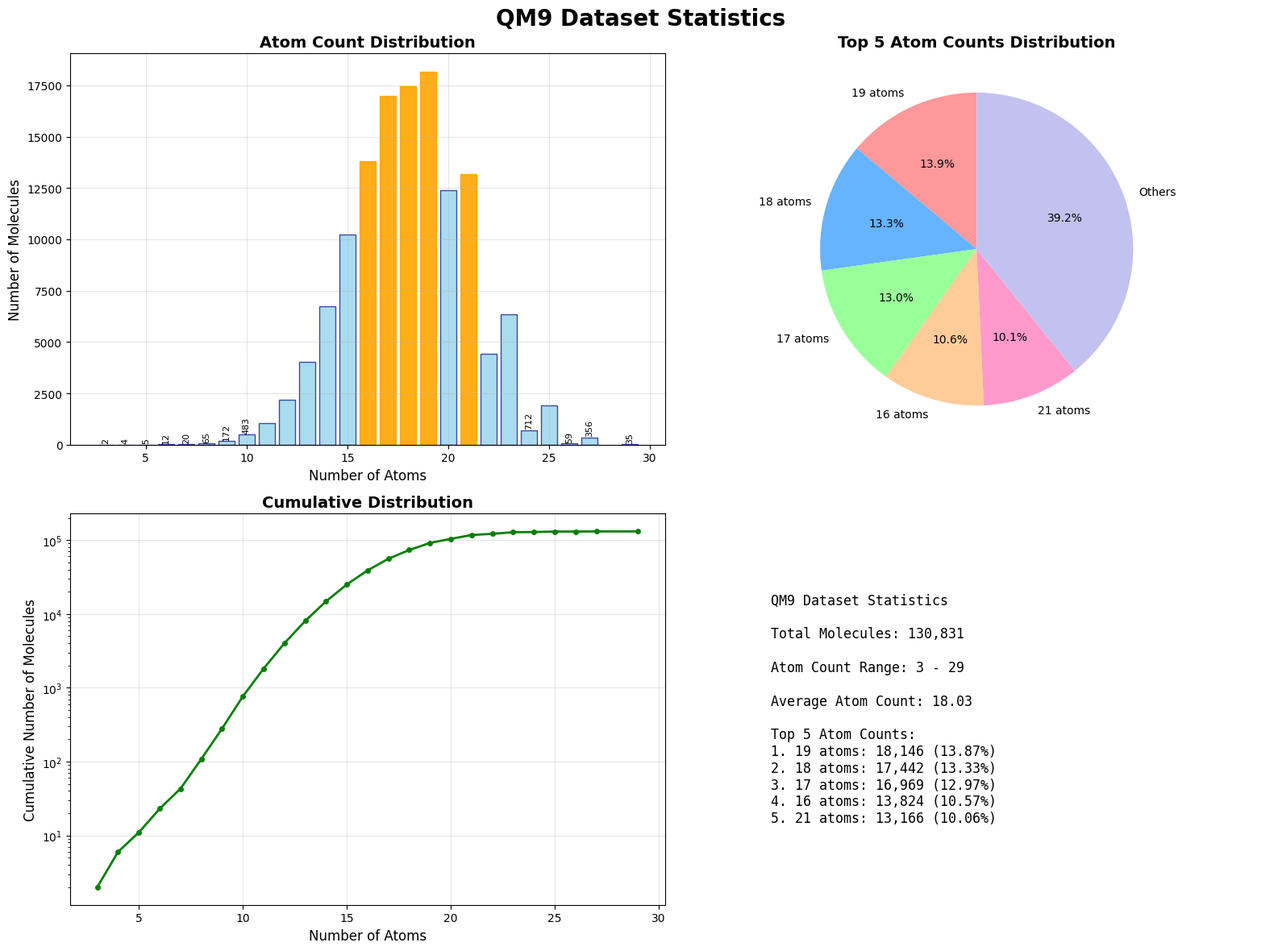

This chart was generated by the following Python code:
#!/usr/bin/env python3
"""
QM9数据集可视化脚本
用于绘制QM9数据集的美观统计图表
"""

import matplotlib.pyplot as plt
import numpy as np

def create_qm9_visualization():
    """
    创建QM9数据集的可视化图表
    """
    # QM9数据集统计信息
    total_molecules = 130831
    atom_range = (3, 29)
    avg_atoms = 18.03
    
    # 原子数分布数据
    atom_counts = list(range(3, 30))
    # 移除缺失的原子数（如28）
    atom_counts.remove(28)
    
    molecule_counts = [
        2,     # 3 atoms
        4,     # 4 atoms
        5,     # 5 atoms
        12,    # 6 atoms
        20,    # 7 atoms
        65,    # 8 atoms
        172,   # 9 atoms
        483,   # 10 atoms
        1053,  # 11 atoms
        2189,  # 12 atoms
        4027,  # 13 atoms
        6758,  # 14 atoms
        10216, # 15 atoms
        13824, # 16 atoms
        16969, # 17 atoms
        17442, # 18 atoms
        18146, # 19 atoms
        12403, # 20 atoms
        13166, # 21 atoms
        4428,  # 22 atoms
        6362,  # 23 atoms
        712,   # 24 atoms
        1923,  # 25 atoms
        59,    # 26 atoms
        356,   # 27 atoms
        35     # 29 atoms
    ]
    
    # 计算百分比
    percentages = [count / total_molecules * 100 for count in molecule_counts]
    
    # 设置字体支持
    plt.rcParams['font.sans-serif'] = ['Arial', 'DejaVu Sans', 'Bitstream Vera Sans']
    plt.rcParams['axes.unicode_minus'] = False
    
    # 创建图表
    fig = plt.figure(figsize=(16, 12))
    fig.suptitle('QM9 Dataset Statistics', fontsize=20, fontweight='bold')
    
    # 子图1: 原子数分布柱状图（完整展示）
    ax1 = plt.subplot(2, 2, 1)
    bars = ax1.bar(atom_counts, molecule_counts, color='skyblue', edgecolor='navy', alpha=0.7)
    ax1.set_xlabel('Number of Atoms', fontsize=12)
    ax1.set_ylabel('Number of Molecules', fontsize=12)
    ax1.set_title('Atom Count Distribution', fontsize=14, fontweight='bold')
    ax1.grid(True, alpha=0.3)
    
    # 为数量较少的项目添加数值标签
    for i, (atom_count, molecule_count) in enumerate(zip(atom_counts, molecule_counts)):
        if molecule_count < 1000:  # 为数量较少的项目添加标签
            ax1.text(atom_count, molecule_count + 50, str(molecule_count), 
                     ha='center', va='bottom', fontsize=8, rotation=90)
    
    # 突出显示最常见的原子数
    top5_indices = [16, 15, 14, 13, 18]  # 对应原子数19, 18, 17, 16, 21
    for i in top5_indices:
        bars[i].set_color('orange')
        bars[i].set_alpha(0.9)
    
    # 子图2: 原子数分布饼图（Top 5 + Others）
    ax2 = plt.subplot(2, 2, 2)
    top5_atom_counts = [19, 18, 17, 16, 21]
    top5_molecule_counts = [18146, 17442, 16969, 13824, 13166]
    top5_labels = [f'{count} atoms' for count in top5_atom_counts]
    
    others_count = total_molecules - sum(top5_molecule_counts)
    sizes = top5_molecule_counts + [others_count]
    labels = top5_labels + ['Others']
    colors = ['#ff9999', '#66b3ff', '#99ff99', '#ffcc99', '#ff99cc', '#c2c2f0']
    
    wedges, texts, autotexts = ax2.pie(sizes, labels=labels, colors=colors, autopct='%1.1f%%', startangle=90)
    ax2.set_title('Top 5 Atom Counts Distribution', fontsize=14, fontweight='bold')
    
    # 子图3: 累积分布图
    ax3 = plt.subplot(2, 2, 3)
    cumulative_counts = np.cumsum(molecule_counts)
    ax3.plot(atom_counts, cumulative_counts, marker='o', linewidth=2, markersize=4, color='green')
    ax3.set_xlabel('Number of Atoms', fontsize=12)
    ax3.set_ylabel('Cumulative Number of Molecules', fontsize=12)
    ax3.set_title('Cumulative Distribution', fontsize=14, fontweight='bold')
    ax3.grid(True, alpha=0.3)
    
    # 添加网格线帮助查看小值
    ax3.set_yscale('log')  # 使用对数刻度更好地显示全部数据
    
    # 子图4: 统计信息文本
    ax4 = plt.subplot(2, 2, 4)
    ax4.axis('off')
    
    # 添加统计信息文本
    stats_text = f"""
    QM9 Dataset Statistics
    
    Total Molecules: {total_molecules:,}
    
    Atom Count Range: {atom_range[0]} - {atom_range[1]}
    
    Average Atom Count: {avg_atoms}
    
    Top 5 Atom Counts:
    1. 19 atoms: 18,146 ({18146/total_molecules*100:.2f}%)
    2. 18 atoms: 17,442 ({17442/total_molecules*100:.2f}%)
    3. 17 atoms: 16,969 ({16969/total_molecules*100:.2f}%)
    4. 16 atoms: 13,824 ({13824/total_molecules*100:.2f}%)
    5. 21 atoms: 13,166 ({13166/total_molecules*100:.2f}%)
    """
    
    ax4.text(0.1, 0.5, stats_text, fontsize=12, verticalalignment='center', fontfamily='monospace')
    
    plt.tight_layout()
    plt.savefig('qm9_dataset_visualization.png', dpi=300, bbox_inches='tight')
    # plt.show()
    
    print("Visualization saved as qm9_dataset_visualization.png")

def main():
    create_qm9_visualization()

if __name__ == "__main__":
    main()
